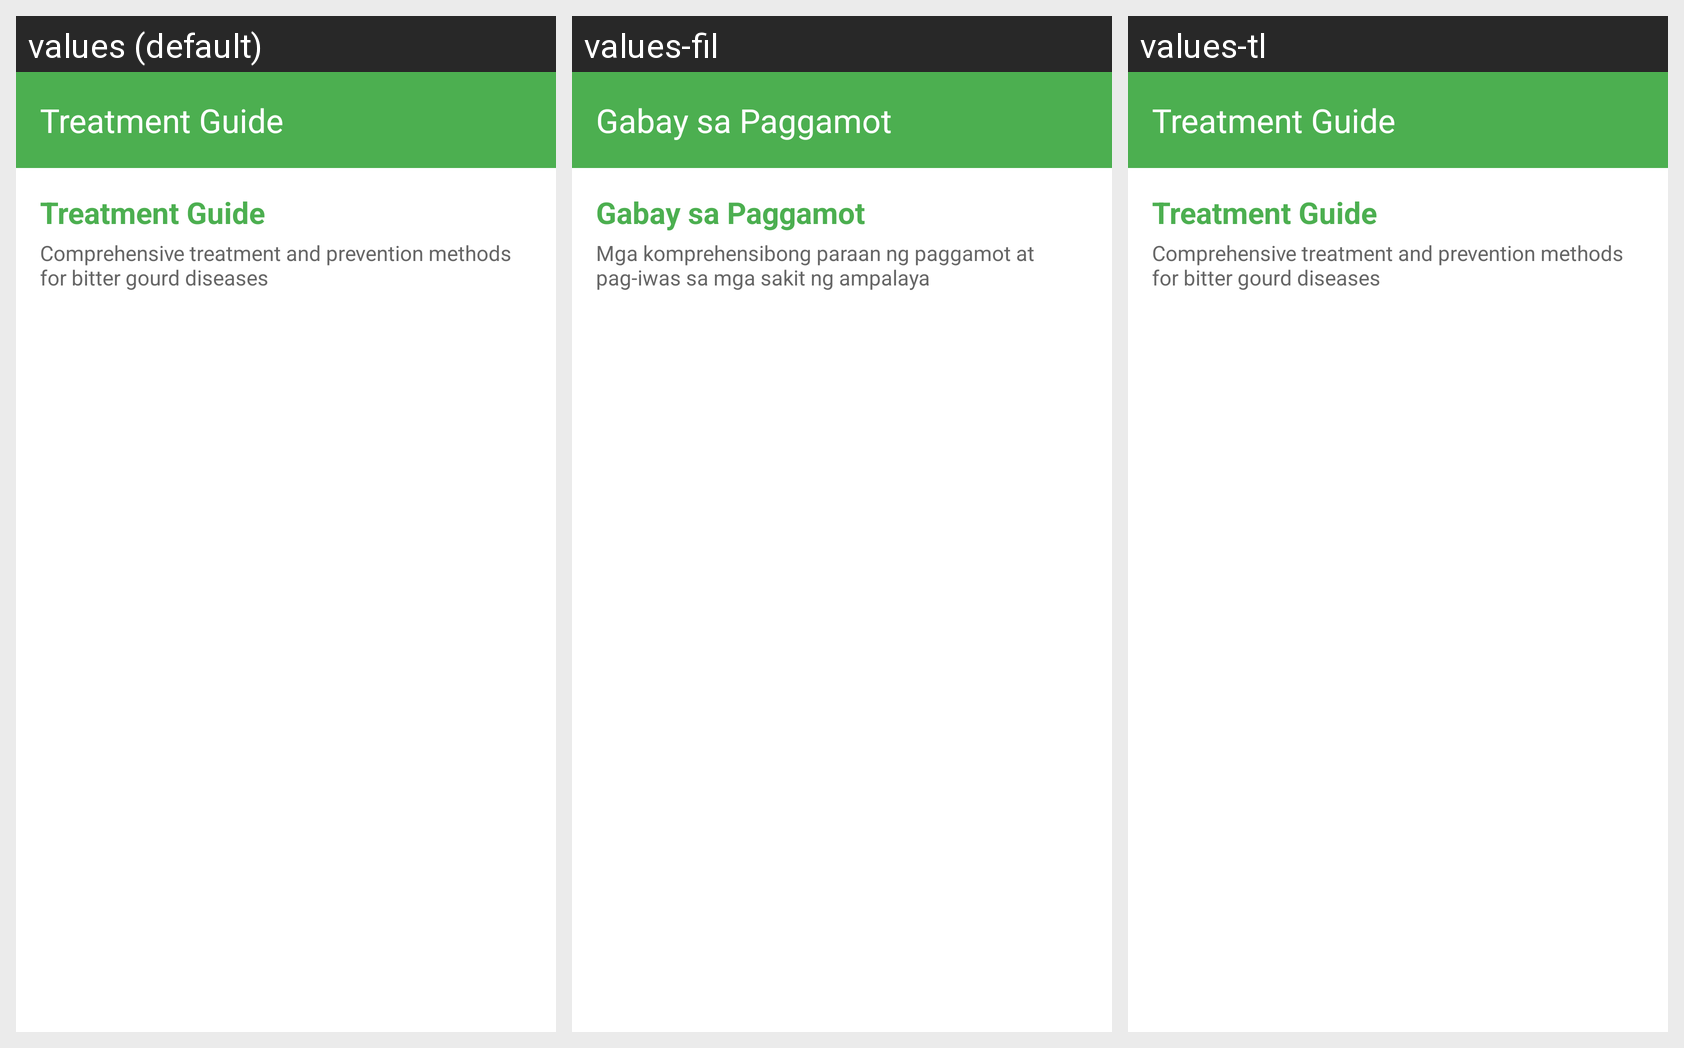

Strings drawn on this Android screen and how each of the app's shown locales translates them:
Android screen res/layout/activity_treatment_guide.xml rendered under 3 locales, left to right: values (default), values-fil, values-tl. Device: Nexus 5 (rendered at 1080×1920; each locale shown at half size, 540×960, under a caption strip naming it); theme Theme.BitterGuardMobile.
Strings drawn on this screen, with the default value and each locale's value (text and hints the layout hard-codes, and strings that could not be matched under every locale, appear in the picture but are not listed):

treatment_guide
  values: Treatment Guide
  values-fil: Gabay sa Paggamot
  values-tl: Treatment Guide  [not translated; the default value is used]

treatment_guide_desc
  values: Comprehensive treatment and prevention methods for bitter gourd diseases
  values-fil: Mga komprehensibong paraan ng paggamot at pag-iwas sa mga sakit ng ampalaya
  values-tl: Comprehensive treatment and prevention methods for bitter gourd diseases  [not translated; the default value is used]
